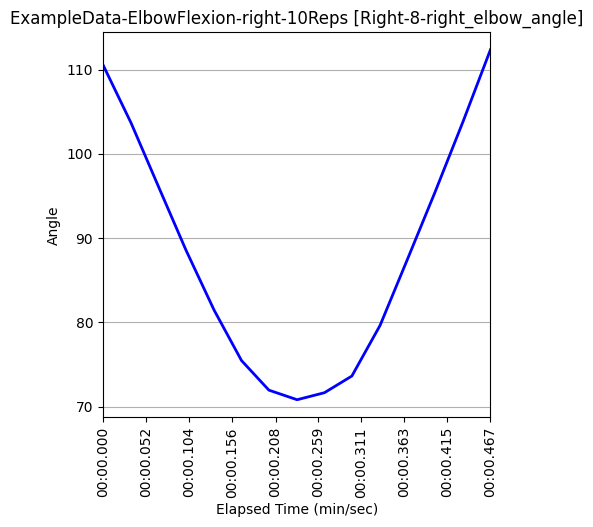

Values plotted in this chart, from the file beside it:
Unnamed: 0, elapsed_timestamp, elapsed_time, timestamp, right_wrist_angle, right_wrist_x_pos, right_wrist_y_pos, right_wrist_z_pos, right_elbow_angle, right_elbow_x_pos, right_elbow_y_pos, right_elbow_z_pos, right_shoulder_angle, right_shoulder_x_pos, right_shoulder_y_pos, right_shoulder_z_pos, left_wrist_angle, left_wrist_x_pos, left_wrist_y_pos, left_wrist_z_pos, left_elbow_angle, left_elbow_x_pos, left_elbow_y_pos, left_elbow_z_pos
385, 12833, 12.83, 0:12.833, 166.4, 566, 967, -0.06238, 110.6, 376, 946, -0.2664, 14.61, 331, 705, -0.2577, 163.6, 499, 1022, 0.3687, 117.3, 361, 960, 0.5314
386, 12867, 12.87, 0:12.867, 168, 561, 929, 0.003256, 103.6, 376, 943, -0.247, 15.06, 331, 705, -0.2544, 160.4, 497, 1003, 0.3984, 111.7, 365, 950, 0.5527
387, 12900, 12.9, 0:12.900, 162.9, 561, 872, 0.1632, 96.1, 378, 942, -0.2316, 16.42, 331, 705, -0.2718, 159.6, 530, 912, 0.09222, 89.93, 407, 944, 0.4609
388, 12933, 12.93, 0:12.932, 157.8, 546, 800, 0.2849, 88.59, 382, 942, -0.2055, 18.26, 328, 707, -0.2709, 156.3, 501, 888, 0.01758, 69.5, 411, 931, 0.4072
389, 12967, 12.97, 0:12.967, 151.1, 516, 769, 0.3318, 81.45, 390, 942, -0.1913, 20.35, 324, 709, -0.2696, 139, 393, 812, -0.1232, 49.71, 402, 919, 0.3253
390, 13000, 13.0, 0:13.000, 142.9, 493, 746, 0.2699, 75.48, 392, 932, -0.205, 22.59, 319, 710, -0.2672, 143.4, 361, 804, -0.08005, 28.28, 402, 910, 0.3209
391, 13033, 13.03, 0:13.033, 135, 478, 738, 0.3031, 71.97, 393, 926, -0.2027, 24.5, 318, 711, -0.2667, 145.1, 399, 851, -0.09961, 17.92, 443, 915, 0.3271
392, 13067, 13.07, 0:13.067, 136.1, 467, 733, 0.3211, 70.83, 395, 924, -0.2156, 25.61, 316, 712, -0.283, 144.3, 406, 833, -0.1252, 22.92, 425, 896, 0.3204
393, 13100, 13.1, 0:13.100, 137.6, 468, 734, 0.3158, 71.66, 395, 923, -0.2218, 26.03, 315, 713, -0.2944, 146.9, 353, 851, -0.0927, 30.29, 402, 891, 0.322
394, 13133, 13.13, 0:13.132, 139.6, 479, 741, 0.2501, 73.64, 395, 922, -0.2254, 25.91, 315, 712, -0.294, 163.3, 357, 839, -0.03579, 40.53, 401, 896, 0.3378
395, 13167, 13.17, 0:13.166, 147, 486, 758, 0.2799, 79.65, 391, 923, -0.2157, 25.06, 315, 712, -0.2815, 166, 444, 806, -0.1757, 59.51, 420, 901, 0.3
396, 13200, 13.2, 0:13.200, 155, 496, 770, 0.3083, 87.49, 390, 929, -0.1976, 23.37, 318, 711, -0.2746, 167.1, 461, 820, -0.1354, 73.54, 421, 903, 0.3091
397, 13233, 13.23, 0:13.233, 160.3, 537, 833, 0.1884, 95.4, 387, 930, -0.2207, 21.52, 323, 709, -0.2791, 166.5, 526, 835, -0.09753, 90.1, 431, 915, 0.3582
398, 13267, 13.27, 0:13.267, 163.6, 558, 897, -0.0116, 103.8, 378, 930, -0.2531, 19.7, 323, 706, -0.2679, 168.7, 563, 918, 0.1932, 104.9, 427, 923, 0.4792
399, 13300, 13.3, 0:13.300, 167, 570, 945, -0.1418, 112.3, 377, 938, -0.3188, 18.02, 324, 707, -0.2916, 170.1, 559, 977, 0.4061, 116.3, 396, 930, 0.5644
